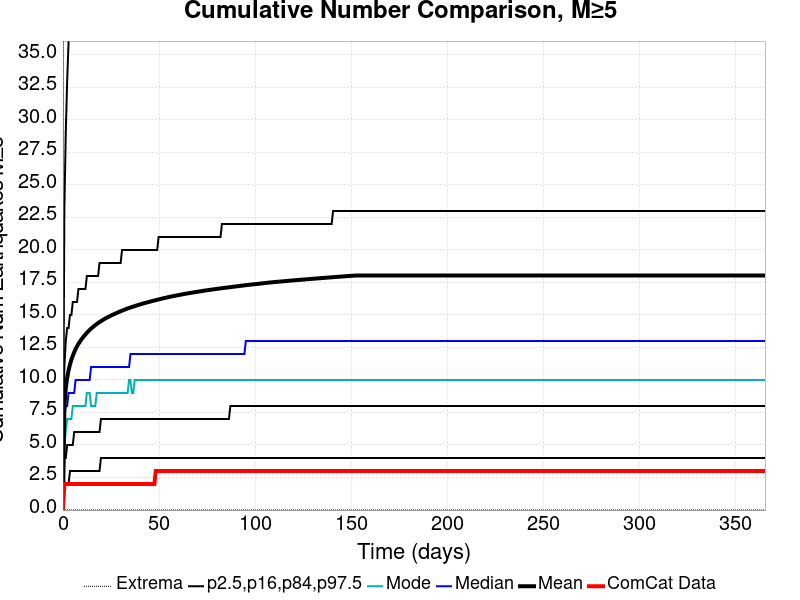

The table this chart was drawn from, first rows:
Time (days), ComCat Data, Simulation Mean, Simulation Median, Simulation Mode, Simulation Minimum, Simulation Maximum, 2.5 %-ile, 16 %-ile, 84 %-ile, 97.5 %-ile
0.0, 0.0, 0.0, 0.0, 0.0, 0.0, 0.0, 0.0, 0.0, 0.0, 0.0
0.732, 2.0, 7.975, 7.0, 5.0, 0.0, 169.0, 2.0, 4.0, 11.0, 23.0
1.464, 2.0, 9.359, 8.0, 6.0, 0.0, 191.0, 2.0, 4.0, 13.0, 29.0
2.196, 2.0, 10.17, 8.0, 7.0, 0.0, 231.0, 2.0, 5.0, 14.0, 33.0
2.928, 2.0, 10.74, 9.0, 7.0, 0.0, 243.0, 2.0, 5.0, 14.0, 36.0
3.66, 2.0, 11.19, 9.0, 7.0, 0.0, 256.0, 3.0, 5.0, 15.0, 38.0
4.392, 2.0, 11.56, 9.0, 7.0, 0.0, 269.0, 3.0, 5.0, 15.0, 39.0
5.124, 2.0, 11.87, 9.0, 8.0, 0.0, 321.0, 3.0, 5.0, 16.0, 41.0
5.856, 2.0, 12.14, 9.0, 8.0, 0.0, 351.0, 3.0, 6.0, 16.0, 42.0
6.588, 2.0, 12.38, 10.0, 8.0, 0.0, 360.0, 3.0, 6.0, 16.0, 44.0
7.32, 2.0, 12.59, 10.0, 8.0, 0.0, 369.0, 3.0, 6.0, 16.0, 45.0
8.052, 2.0, 12.78, 10.0, 8.0, 0.0, 370.0, 3.0, 6.0, 17.0, 46.0
8.784, 2.0, 12.95, 10.0, 8.0, 0.0, 376.0, 3.0, 6.0, 17.0, 47.0
9.516, 2.0, 13.11, 10.0, 8.0, 0.0, 384.0, 3.0, 6.0, 17.0, 47.0
10.25, 2.0, 13.25, 10.0, 8.0, 0.0, 389.0, 3.0, 6.0, 17.0, 48.0
10.98, 2.0, 13.38, 10.0, 8.0, 0.0, 395.0, 3.0, 6.0, 17.0, 49.0
11.71, 2.0, 13.51, 10.0, 8.0, 0.0, 396.0, 3.0, 6.0, 17.0, 49.0
12.44, 2.0, 13.63, 10.0, 9.0, 0.0, 397.0, 3.0, 6.0, 18.0, 50.0
13.18, 2.0, 13.75, 10.0, 9.0, 0.0, 398.0, 3.0, 6.0, 18.0, 51.0
13.91, 2.0, 13.86, 10.0, 9.0, 0.0, 402.0, 3.0, 6.0, 18.0, 52.0
14.64, 2.0, 13.96, 11.0, 8.0, 0.0, 405.0, 3.0, 6.0, 18.0, 52.0
15.37, 2.0, 14.05, 11.0, 8.0, 0.0, 407.0, 3.0, 6.0, 18.0, 52.0
16.1, 2.0, 14.14, 11.0, 8.0, 0.0, 409.0, 3.0, 6.0, 18.0, 53.0
16.84, 2.0, 14.22, 11.0, 8.0, 0.0, 411.0, 3.0, 6.0, 18.0, 53.0
17.57, 2.0, 14.31, 11.0, 9.0, 0.0, 413.0, 3.0, 6.0, 18.0, 54.0
18.3, 2.0, 14.39, 11.0, 9.0, 0.0, 414.0, 3.0, 6.0, 18.0, 54.0
19.03, 2.0, 14.46, 11.0, 9.0, 0.0, 416.0, 3.0, 6.0, 19.0, 55.0
19.76, 2.0, 14.53, 11.0, 9.0, 0.0, 418.0, 4.0, 7.0, 19.0, 55.0
20.49, 2.0, 14.6, 11.0, 9.0, 0.0, 420.0, 4.0, 7.0, 19.0, 55.0
21.23, 2.0, 14.67, 11.0, 9.0, 0.0, 421.0, 4.0, 7.0, 19.0, 56.0
21.96, 2.0, 14.73, 11.0, 9.0, 0.0, 424.0, 4.0, 7.0, 19.0, 56.0
22.69, 2.0, 14.79, 11.0, 9.0, 0.0, 425.0, 4.0, 7.0, 19.0, 56.0
23.42, 2.0, 14.85, 11.0, 9.0, 0.0, 426.0, 4.0, 7.0, 19.0, 57.0
24.15, 2.0, 14.9, 11.0, 9.0, 0.0, 427.0, 4.0, 7.0, 19.0, 57.0
24.89, 2.0, 14.95, 11.0, 9.0, 0.0, 428.0, 4.0, 7.0, 19.0, 58.0
25.62, 2.0, 15.01, 11.0, 9.0, 0.0, 428.0, 4.0, 7.0, 19.0, 58.0
26.35, 2.0, 15.05, 11.0, 9.0, 0.0, 428.0, 4.0, 7.0, 19.0, 58.0
27.08, 2.0, 15.1, 11.0, 9.0, 0.0, 428.0, 4.0, 7.0, 19.0, 58.0
27.81, 2.0, 15.15, 11.0, 9.0, 0.0, 429.0, 4.0, 7.0, 19.0, 58.0
28.55, 2.0, 15.2, 11.0, 9.0, 0.0, 429.0, 4.0, 7.0, 19.0, 59.0
29.28, 2.0, 15.25, 11.0, 9.0, 0.0, 430.0, 4.0, 7.0, 19.0, 59.0
30.01, 2.0, 15.29, 11.0, 9.0, 0.0, 431.0, 4.0, 7.0, 19.0, 59.0
30.74, 2.0, 15.34, 11.0, 9.0, 0.0, 432.0, 4.0, 7.0, 20.0, 59.0
31.47, 2.0, 15.38, 11.0, 9.0, 0.0, 434.0, 4.0, 7.0, 20.0, 60.0
32.21, 2.0, 15.42, 11.0, 9.0, 0.0, 434.0, 4.0, 7.0, 20.0, 60.0
32.94, 2.0, 15.47, 11.0, 9.0, 0.0, 435.0, 4.0, 7.0, 20.0, 60.0
33.67, 2.0, 15.51, 11.0, 9.0, 0.0, 435.0, 4.0, 7.0, 20.0, 60.0
34.4, 2.0, 15.55, 11.0, 10.0, 0.0, 436.0, 4.0, 7.0, 20.0, 60.0
35.13, 2.0, 15.58, 12.0, 10.0, 0.0, 436.0, 4.0, 7.0, 20.0, 61.0
35.87, 2.0, 15.62, 12.0, 9.0, 0.0, 437.0, 4.0, 7.0, 20.0, 61.0
36.6, 2.0, 15.65, 12.0, 9.0, 0.0, 437.0, 4.0, 7.0, 20.0, 61.0
37.33, 2.0, 15.69, 12.0, 10.0, 0.0, 437.0, 4.0, 7.0, 20.0, 61.0
38.06, 2.0, 15.72, 12.0, 10.0, 0.0, 438.0, 4.0, 7.0, 20.0, 62.0
38.79, 2.0, 15.76, 12.0, 10.0, 0.0, 438.0, 4.0, 7.0, 20.0, 62.0
39.53, 2.0, 15.79, 12.0, 10.0, 0.0, 438.0, 4.0, 7.0, 20.0, 62.0
40.26, 2.0, 15.82, 12.0, 10.0, 0.0, 438.0, 4.0, 7.0, 20.0, 62.0
40.99, 2.0, 15.86, 12.0, 10.0, 0.0, 438.0, 4.0, 7.0, 20.0, 63.0
41.72, 2.0, 15.89, 12.0, 10.0, 0.0, 442.0, 4.0, 7.0, 20.0, 63.0
42.45, 2.0, 15.92, 12.0, 10.0, 0.0, 442.0, 4.0, 7.0, 20.0, 63.0
43.19, 2.0, 15.95, 12.0, 10.0, 0.0, 447.0, 4.0, 7.0, 20.0, 63.0
... 440 more rows
